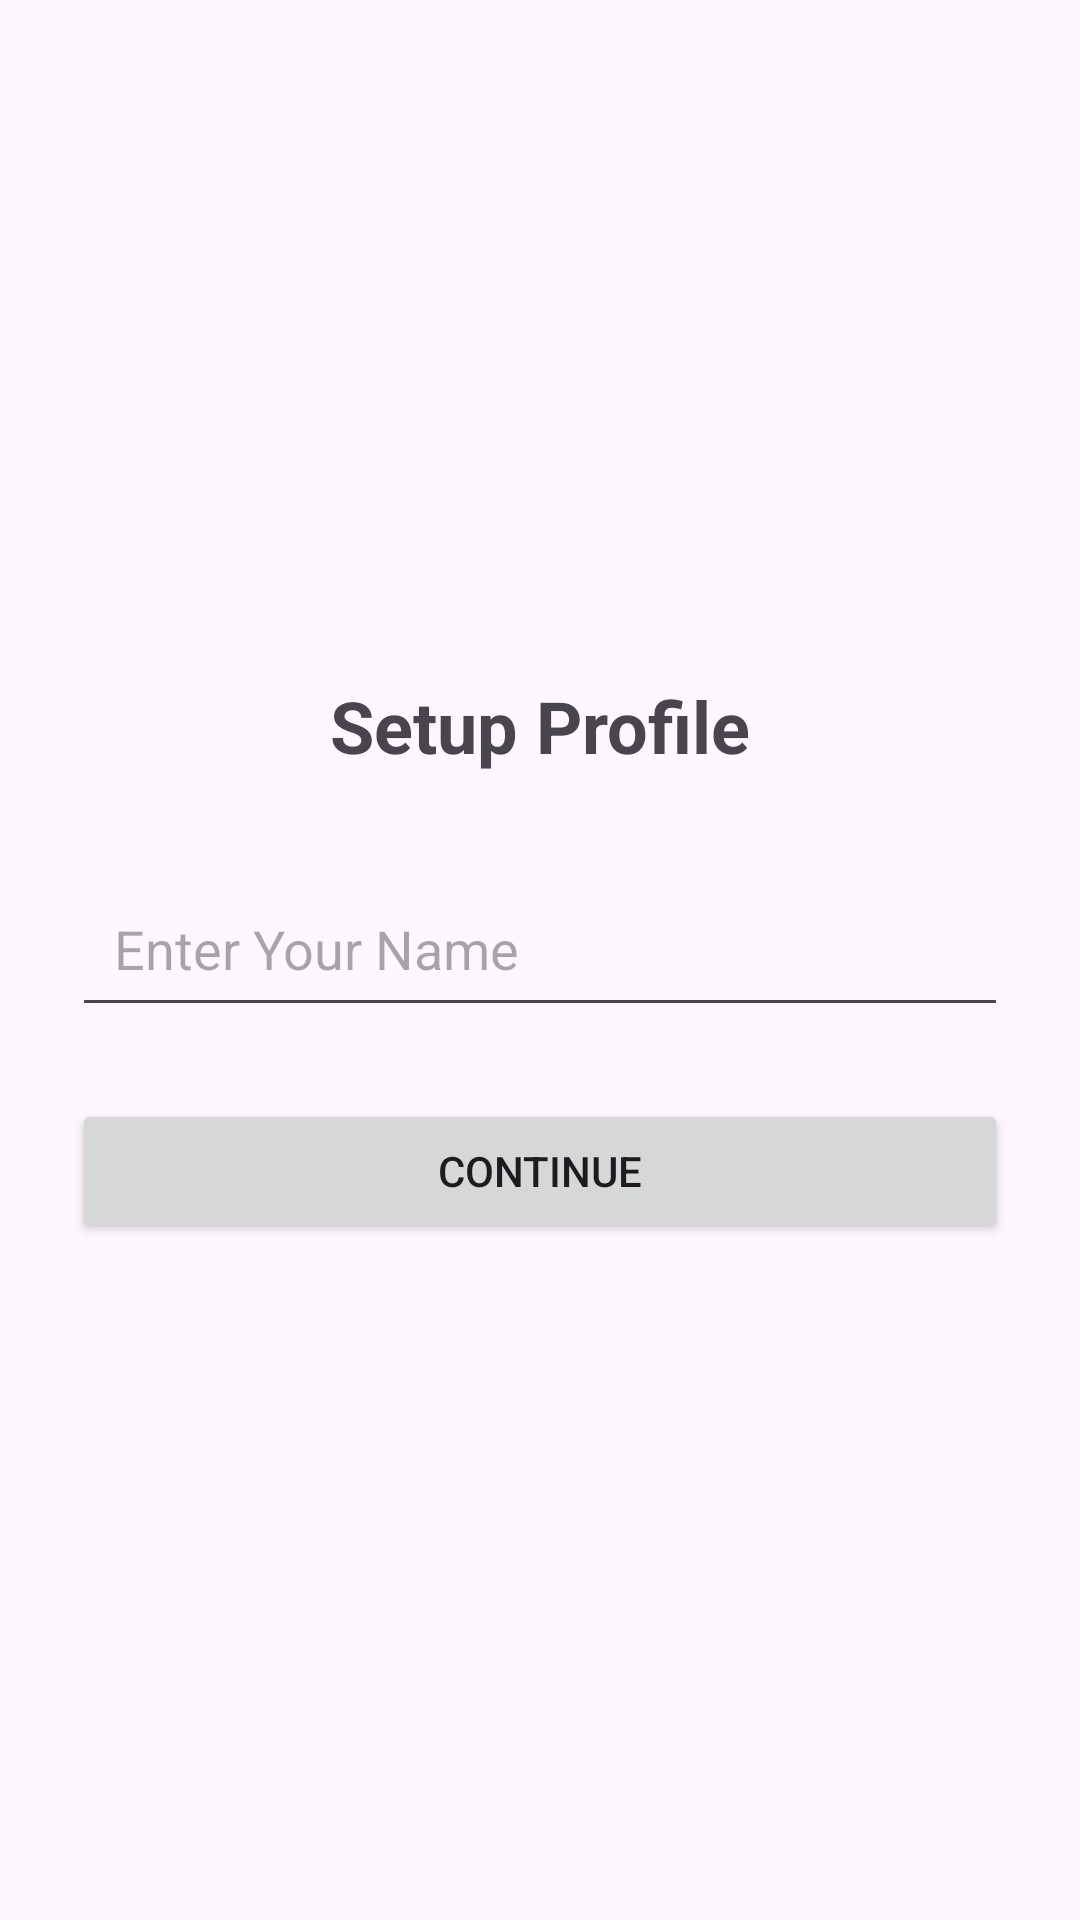

This screen was rendered from an Android layout file. Write that file and the resources it references.
<!-- AndroidManifest.xml: application theme Theme.Newchatapp -->
<!-- res/layout/activity_setup_profile.xml -->
<?xml version="1.0" encoding="utf-8"?>
<LinearLayout xmlns:android="http://schemas.android.com/apk/res/android"
    android:layout_width="match_parent"
    android:layout_height="match_parent"
    android:orientation="vertical"
    android:padding="24dp"
    android:gravity="center">

    <TextView
        android:layout_width="wrap_content"
        android:layout_height="wrap_content"
        android:text="Setup Profile"
        android:textSize="24sp"
        android:textStyle="bold"
        android:layout_marginBottom="32dp" />

    <EditText
        android:id="@+id/nameBox"
        android:layout_width="match_parent"
        android:layout_height="wrap_content"
        android:hint="Enter Your Name"
        android:inputType="textPersonName"
        android:padding="14dp" />

    <Button
        android:id="@+id/saveProfileBtn"
        android:layout_width="match_parent"
        android:layout_height="wrap_content"
        android:text="Continue"
        android:layout_marginTop="24dp" />

</LinearLayout>
<!-- resources referenced by this layout -->
<resources>
  <style name="Theme.Newchatapp" parent="Base.Theme.Newchatapp" />
  <style name="Base.Theme.Newchatapp" parent="Theme.Material3.DayNight.NoActionBar">
          
          
      </style>
</resources>
